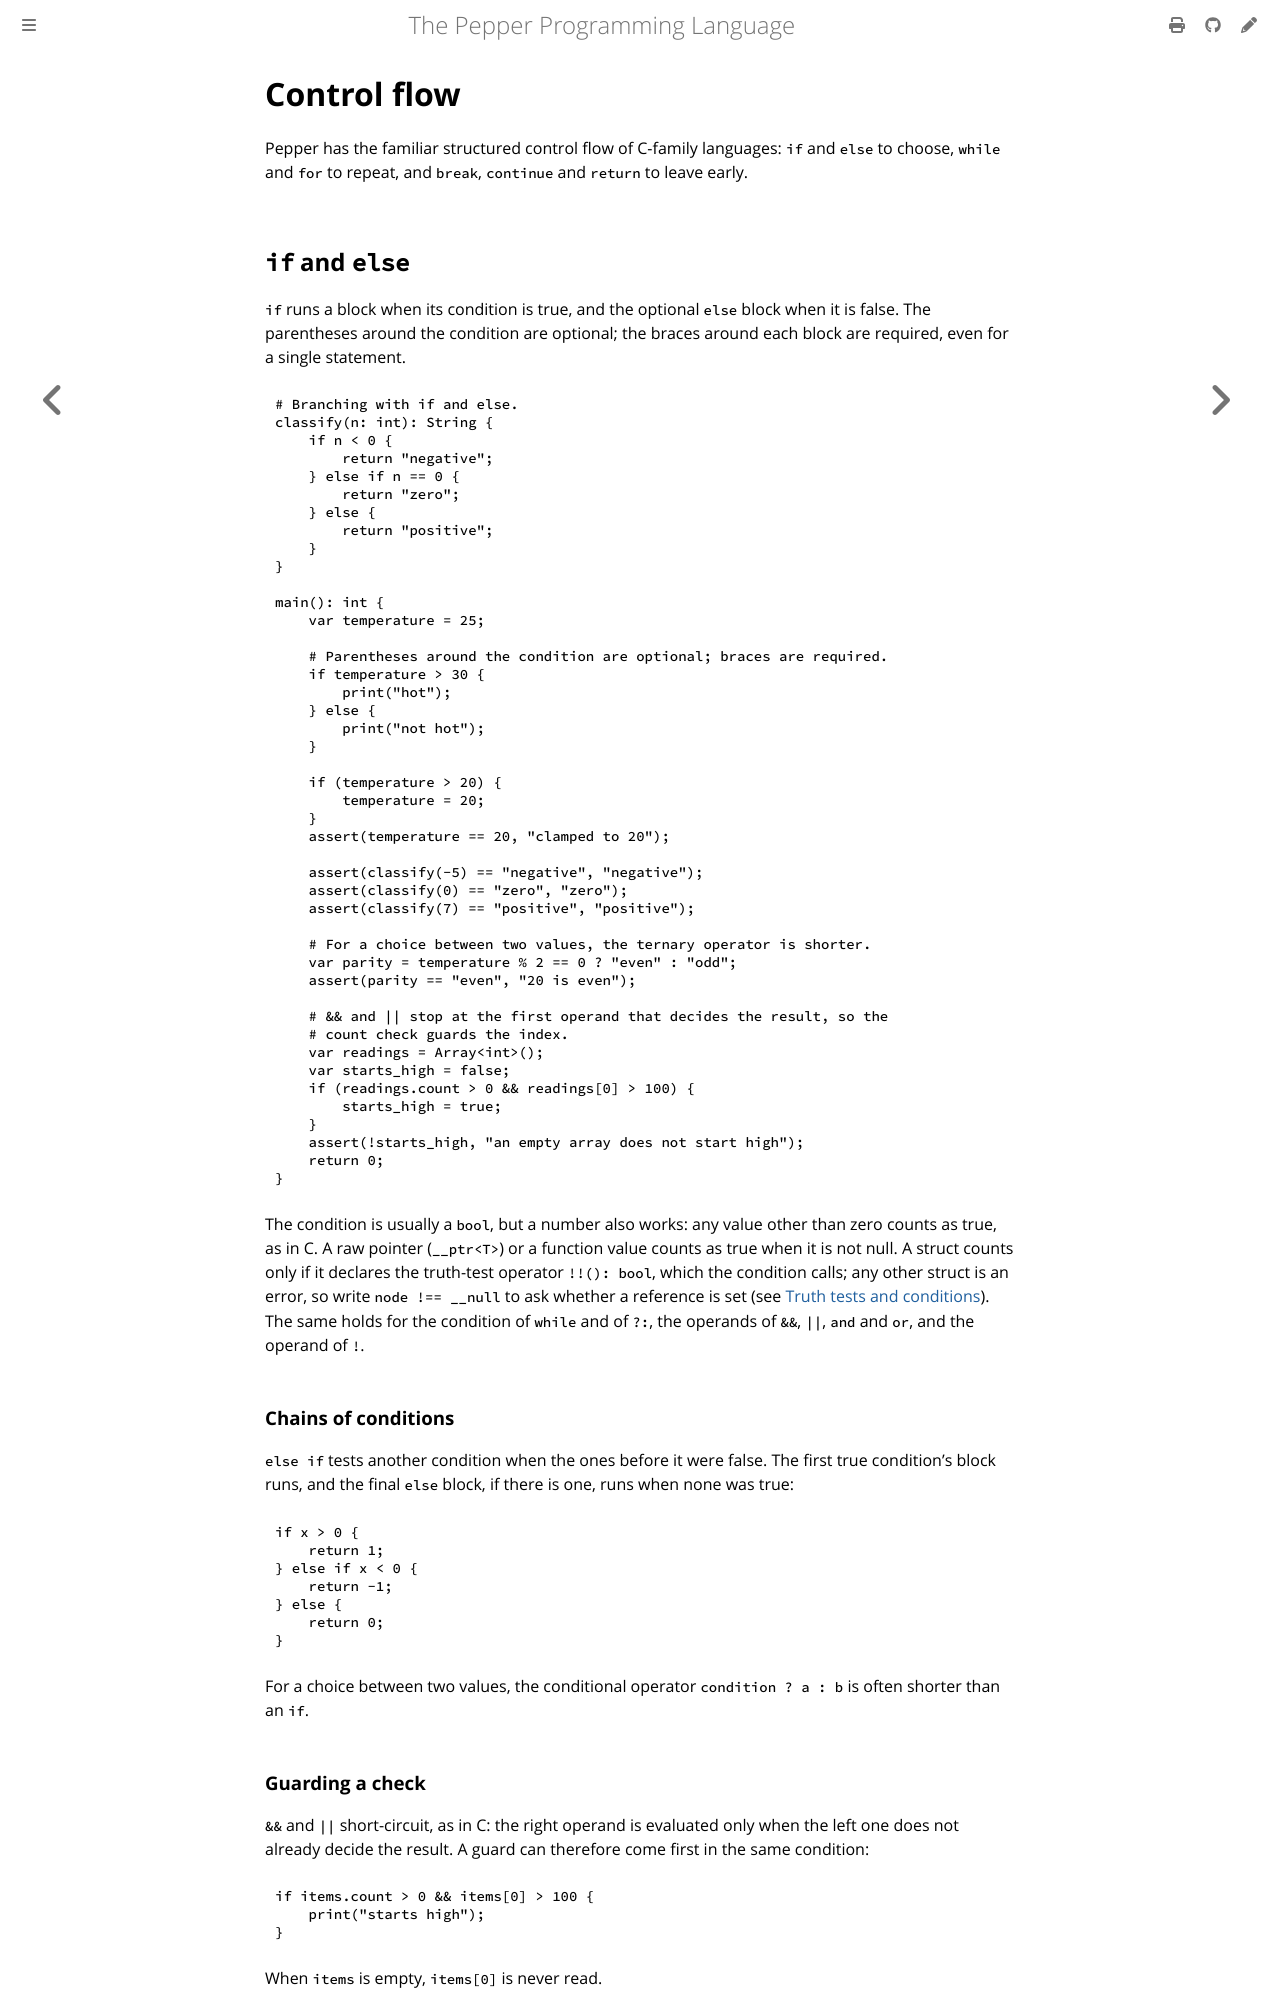

repository: pep-lang/pepper · page: 0.10.0/language/control-flow.html · generator: mdbook

# Control flow

Pepper has the familiar structured control flow of C-family languages: `if` and
`else` to choose, `while` and `for` to repeat, and `break`, `continue` and
`return` to leave early.

## `if` and `else`

`if` runs a block when its condition is true, and the optional `else` block
when it is false. The parentheses around the condition are optional; the braces
around each block are required, even for a single statement.

```pepper
{{#include ../../examples/control-if.pep}}
```

The condition is usually a `bool`, but a number also works: any value other
than zero counts as true, as in C. A raw pointer (`__ptr<T>`) or a function
value counts as true when it is not null. A struct counts only if it declares
the truth-test operator `!!(): bool`, which the condition calls; any other
struct is an error, so write `node !== __null` to ask whether a reference is
set (see [Truth tests and conditions](structs.md#truth-tests-and-conditions)).
The same holds for the condition of `while` and of `?:`, the operands of `&&`,
`||`, `and` and `or`, and the operand of `!`.

### Chains of conditions

`else if` tests another condition when the ones before it were false. The
first true condition's block runs, and the final `else` block, if there is
one, runs when none was true:

```pepper
if x > 0 {
    return 1;
} else if x < 0 {
    return -1;
} else {
    return 0;
}
```

For a choice between two values, the conditional operator
`condition ? a : b` is often shorter than an `if`.

### Guarding a check

`&&` and `||` short-circuit, as in C: the right operand is evaluated only when
the left one does not already decide the result. A guard can therefore come
first in the same condition:

```pepper
if items.count > 0 && items[0] > 100 {
    print("starts high");
}
```

When `items` is empty, `items[0]` is never read.
